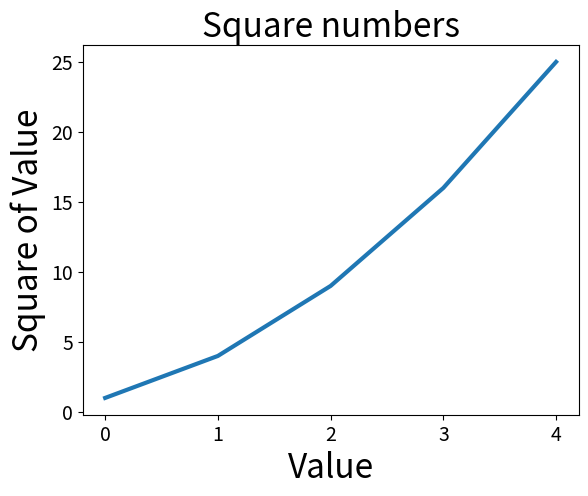

Write Python code to recreate this figure.
import matplotlib.pyplot as plt

squares = [1,4,9,16,25]
fig, ax = plt.subplots()
ax.plot(squares, linewidth=3)
ax.set_title('Square numbers', fontsize=24)
ax.set_xlabel('Value', fontsize=24)
ax.set_ylabel('Square of Value', fontsize=24)
ax.tick_params(axis = 'both', labelsize=14)



plt.show()